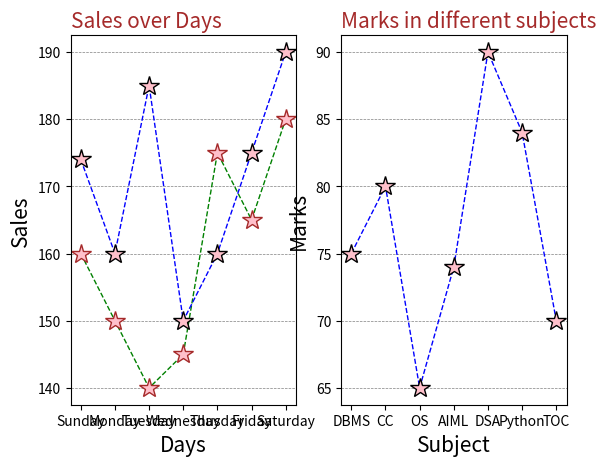

Recreate this plot in Python.
import matplotlib.pyplot as plt

#plot:1
days = ["Sunday","Monday","Tuesday","Wednesday","Thusday","Friday","Saturday"]
sales = [160,150,140,145,175,165,180]
price = [174,160,185,150,160,175,190]

plt.subplot(1,2,1)
plt.plot(days, sales, marker="*",  ms = 15, mec="brown", mfc="pink", linestyle="dashed", color="green", linewidth="1")
plt.plot(days,price, marker="*",  ms = 15, mec="black", mfc="pink", linestyle="dashed", color="blue", linewidth="1")

plt.title("Sales over Days", fontsize=15, color="brown", loc="left")
plt.xlabel("Days", fontsize=15)
plt.ylabel("Sales", fontsize=15)
plt.grid(axis = 'y', color="grey", linestyle='--' ,linewidth=0.5)


#plot:2
subjects = ["DBMS","CC","OS","AIML","DSA","Python","TOC"]
marks = [75,80,65,74,90,84,70]

plt.subplot(1,2,2)
plt.plot(subjects ,marks, marker="*",  ms = 15, mec="black", mfc="pink", linestyle="dashed", color="blue", linewidth="1")

plt.title("Marks in different subjects", fontsize=15, color="brown", loc="left")
plt.xlabel("Subject", fontsize=15)
plt.ylabel("Marks", fontsize=15)
plt.grid(axis = 'y', color="grey", linestyle='--' ,linewidth=0.5)
plt.show()
